Image classification data set "archive (1)" (Bhawana-Bisht/CROPDISEASEPRIDICTION on GitHub). Class labels (7): blast, healthy, insect damage, leaf folder, scald, stripes, tungro.

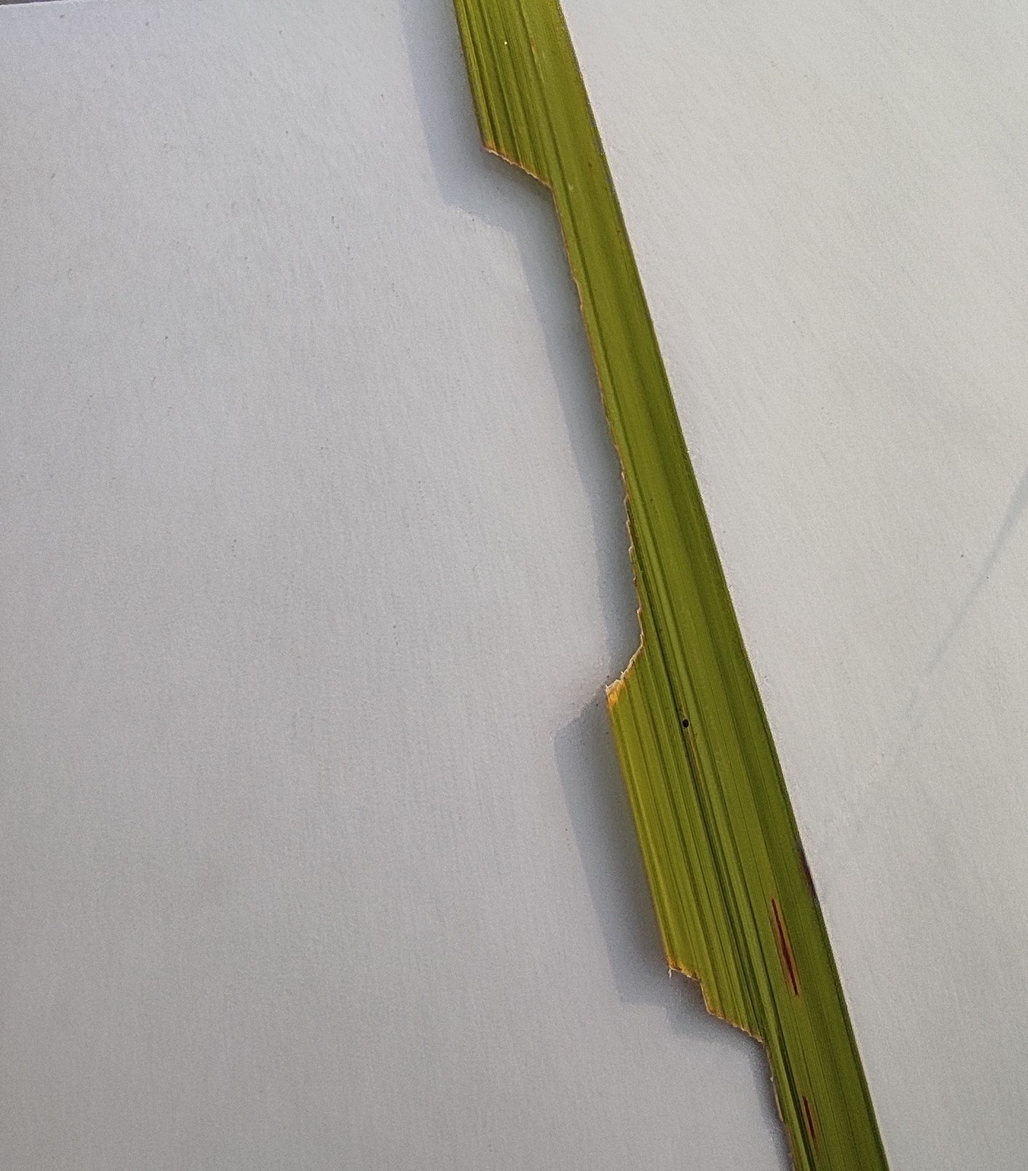
Label: insect damage

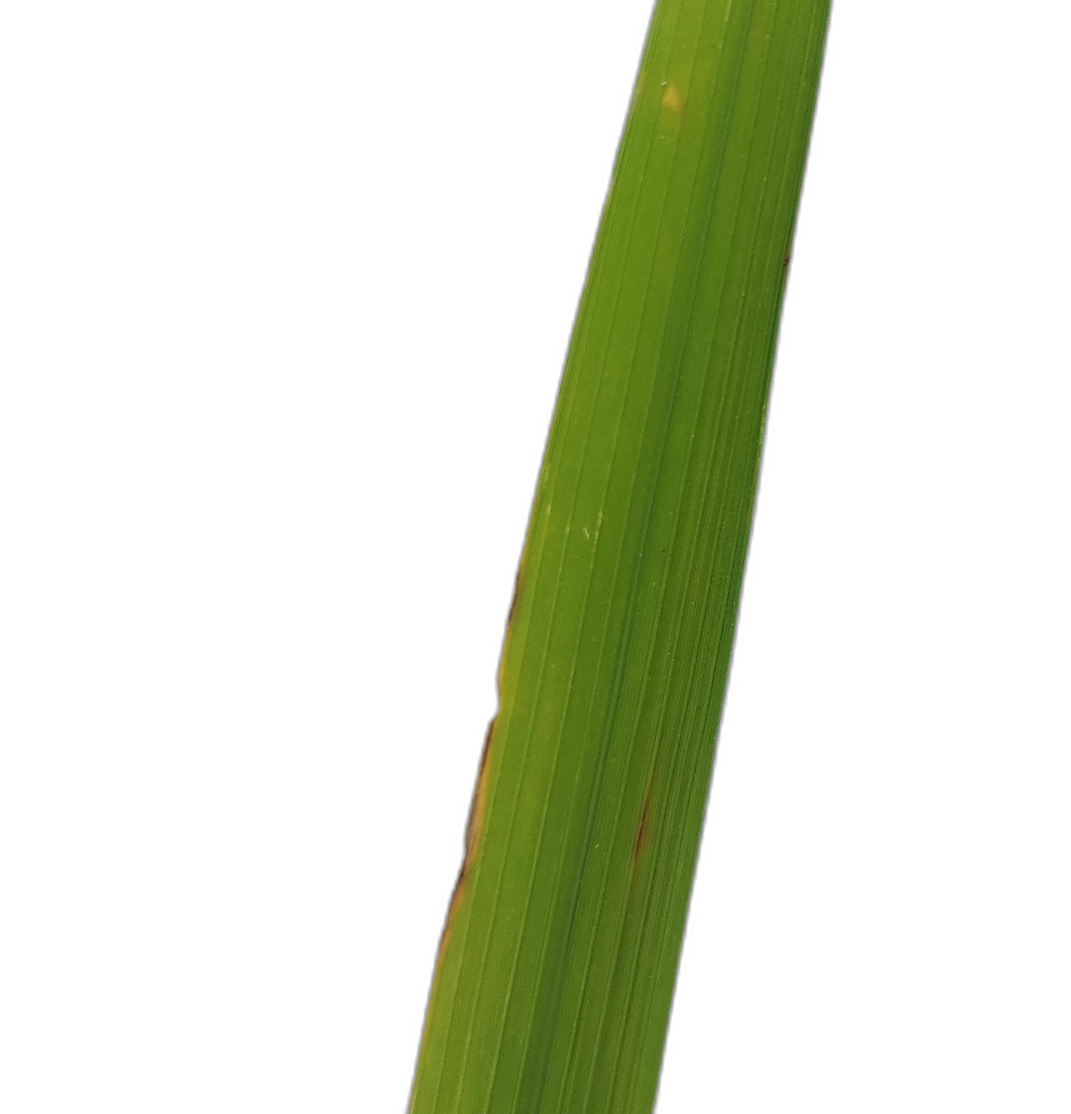
Label: scald

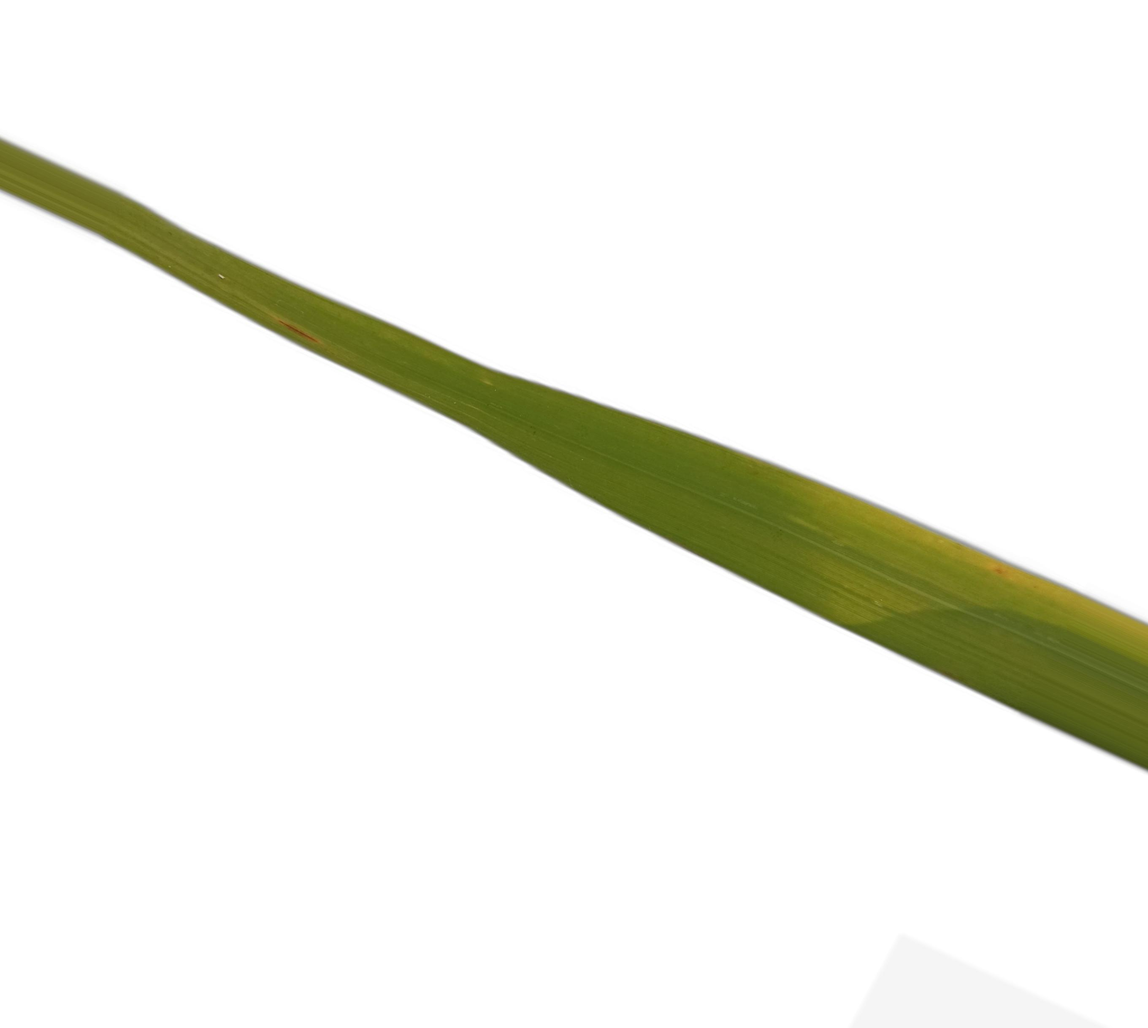
Label: tungro

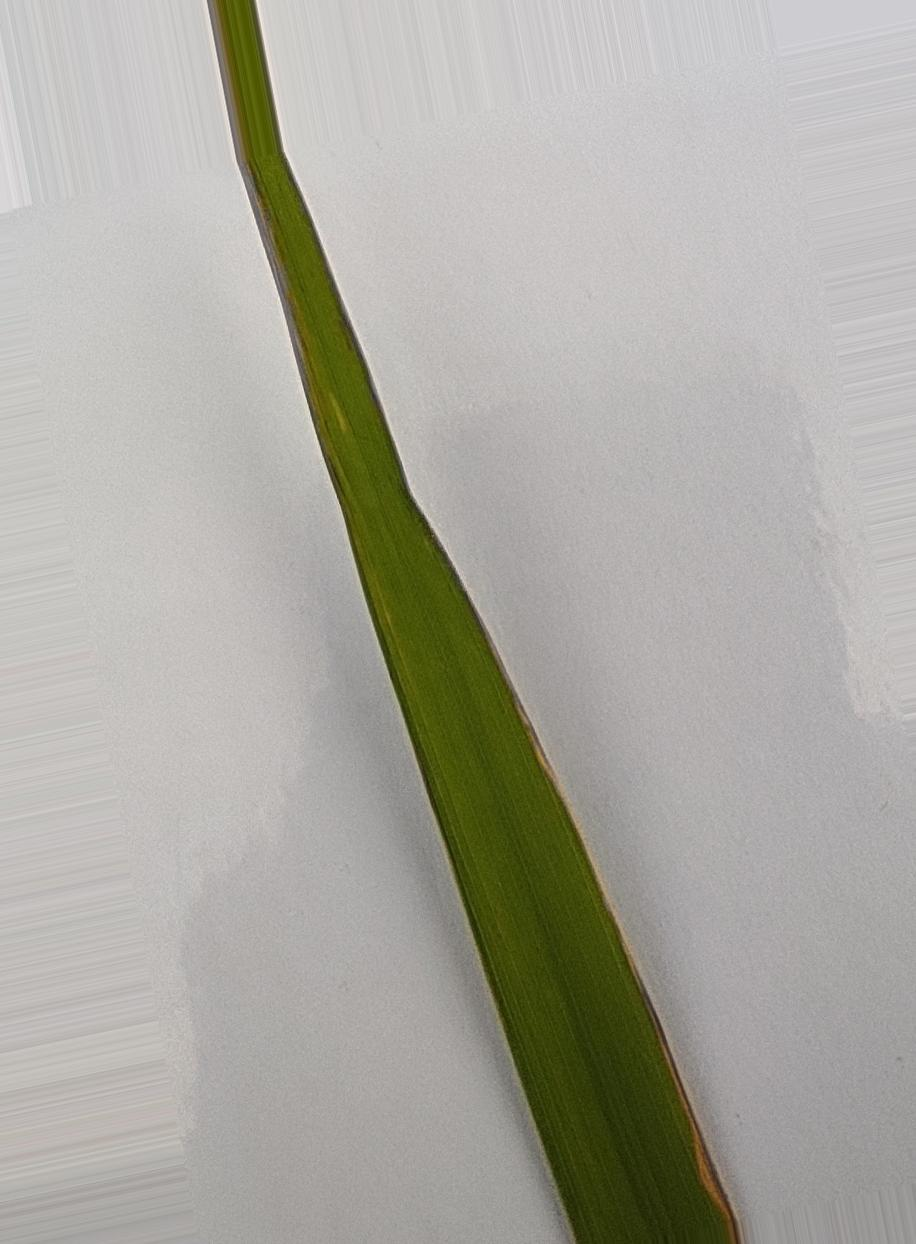
Label: healthy

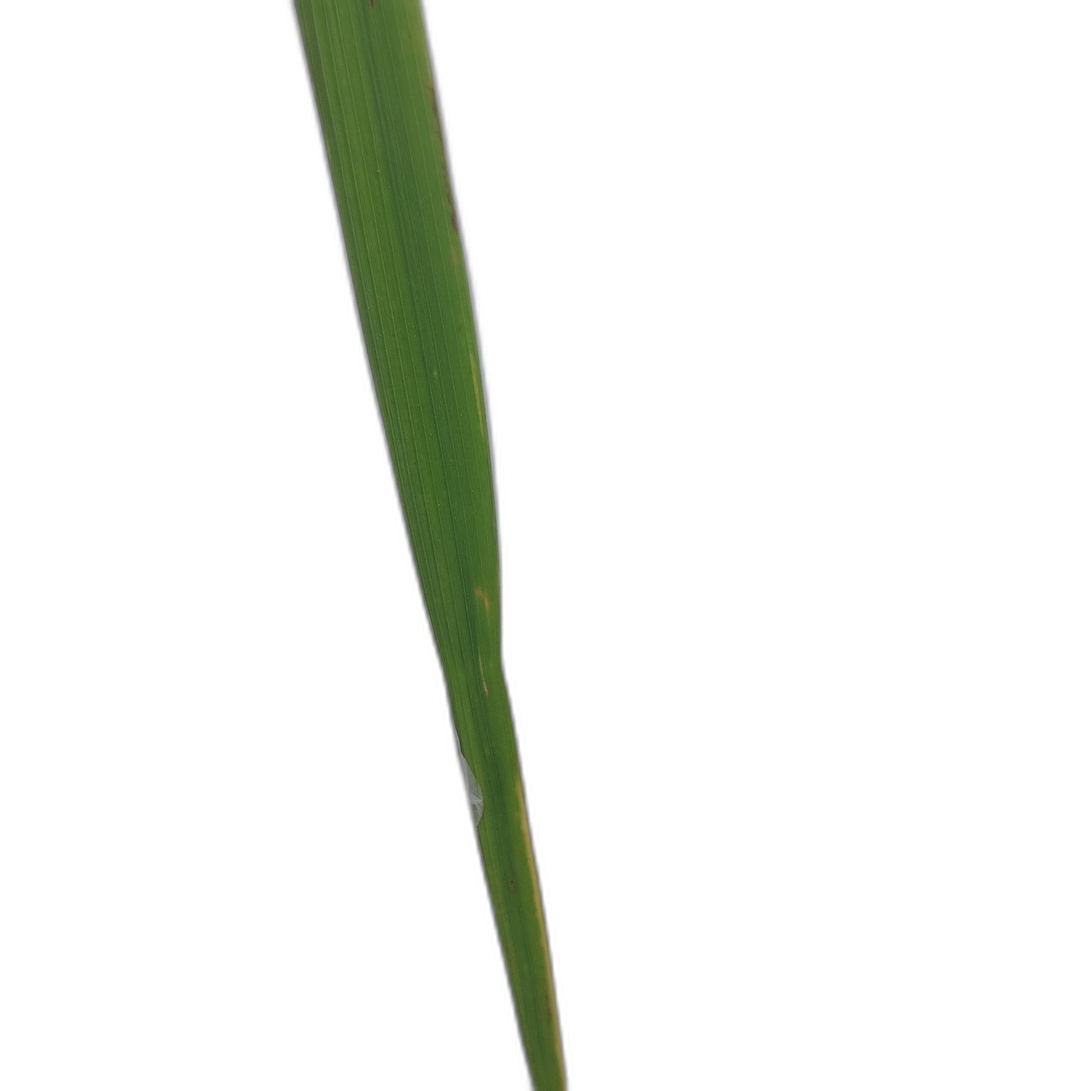
Label: stripes

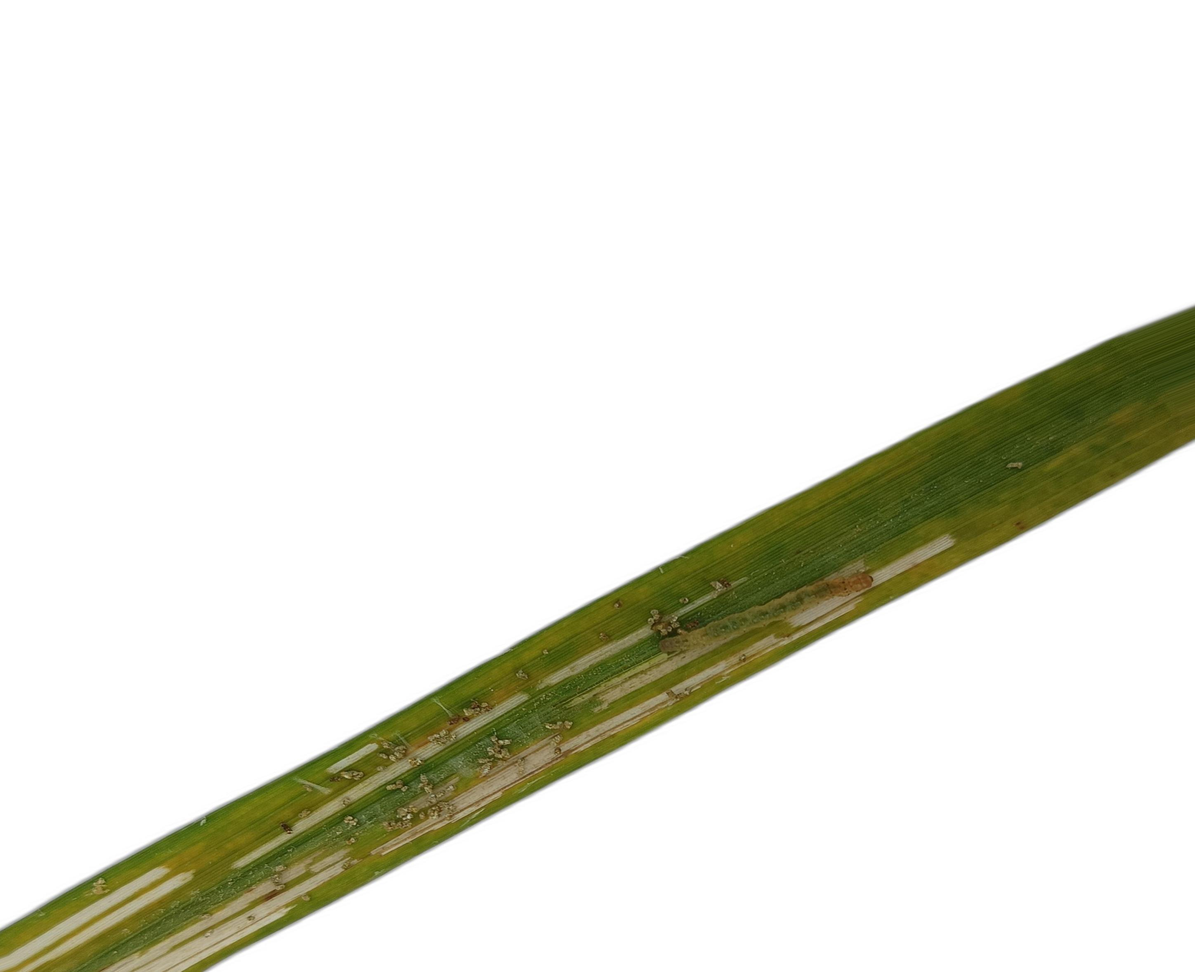
Label: leaf folder
